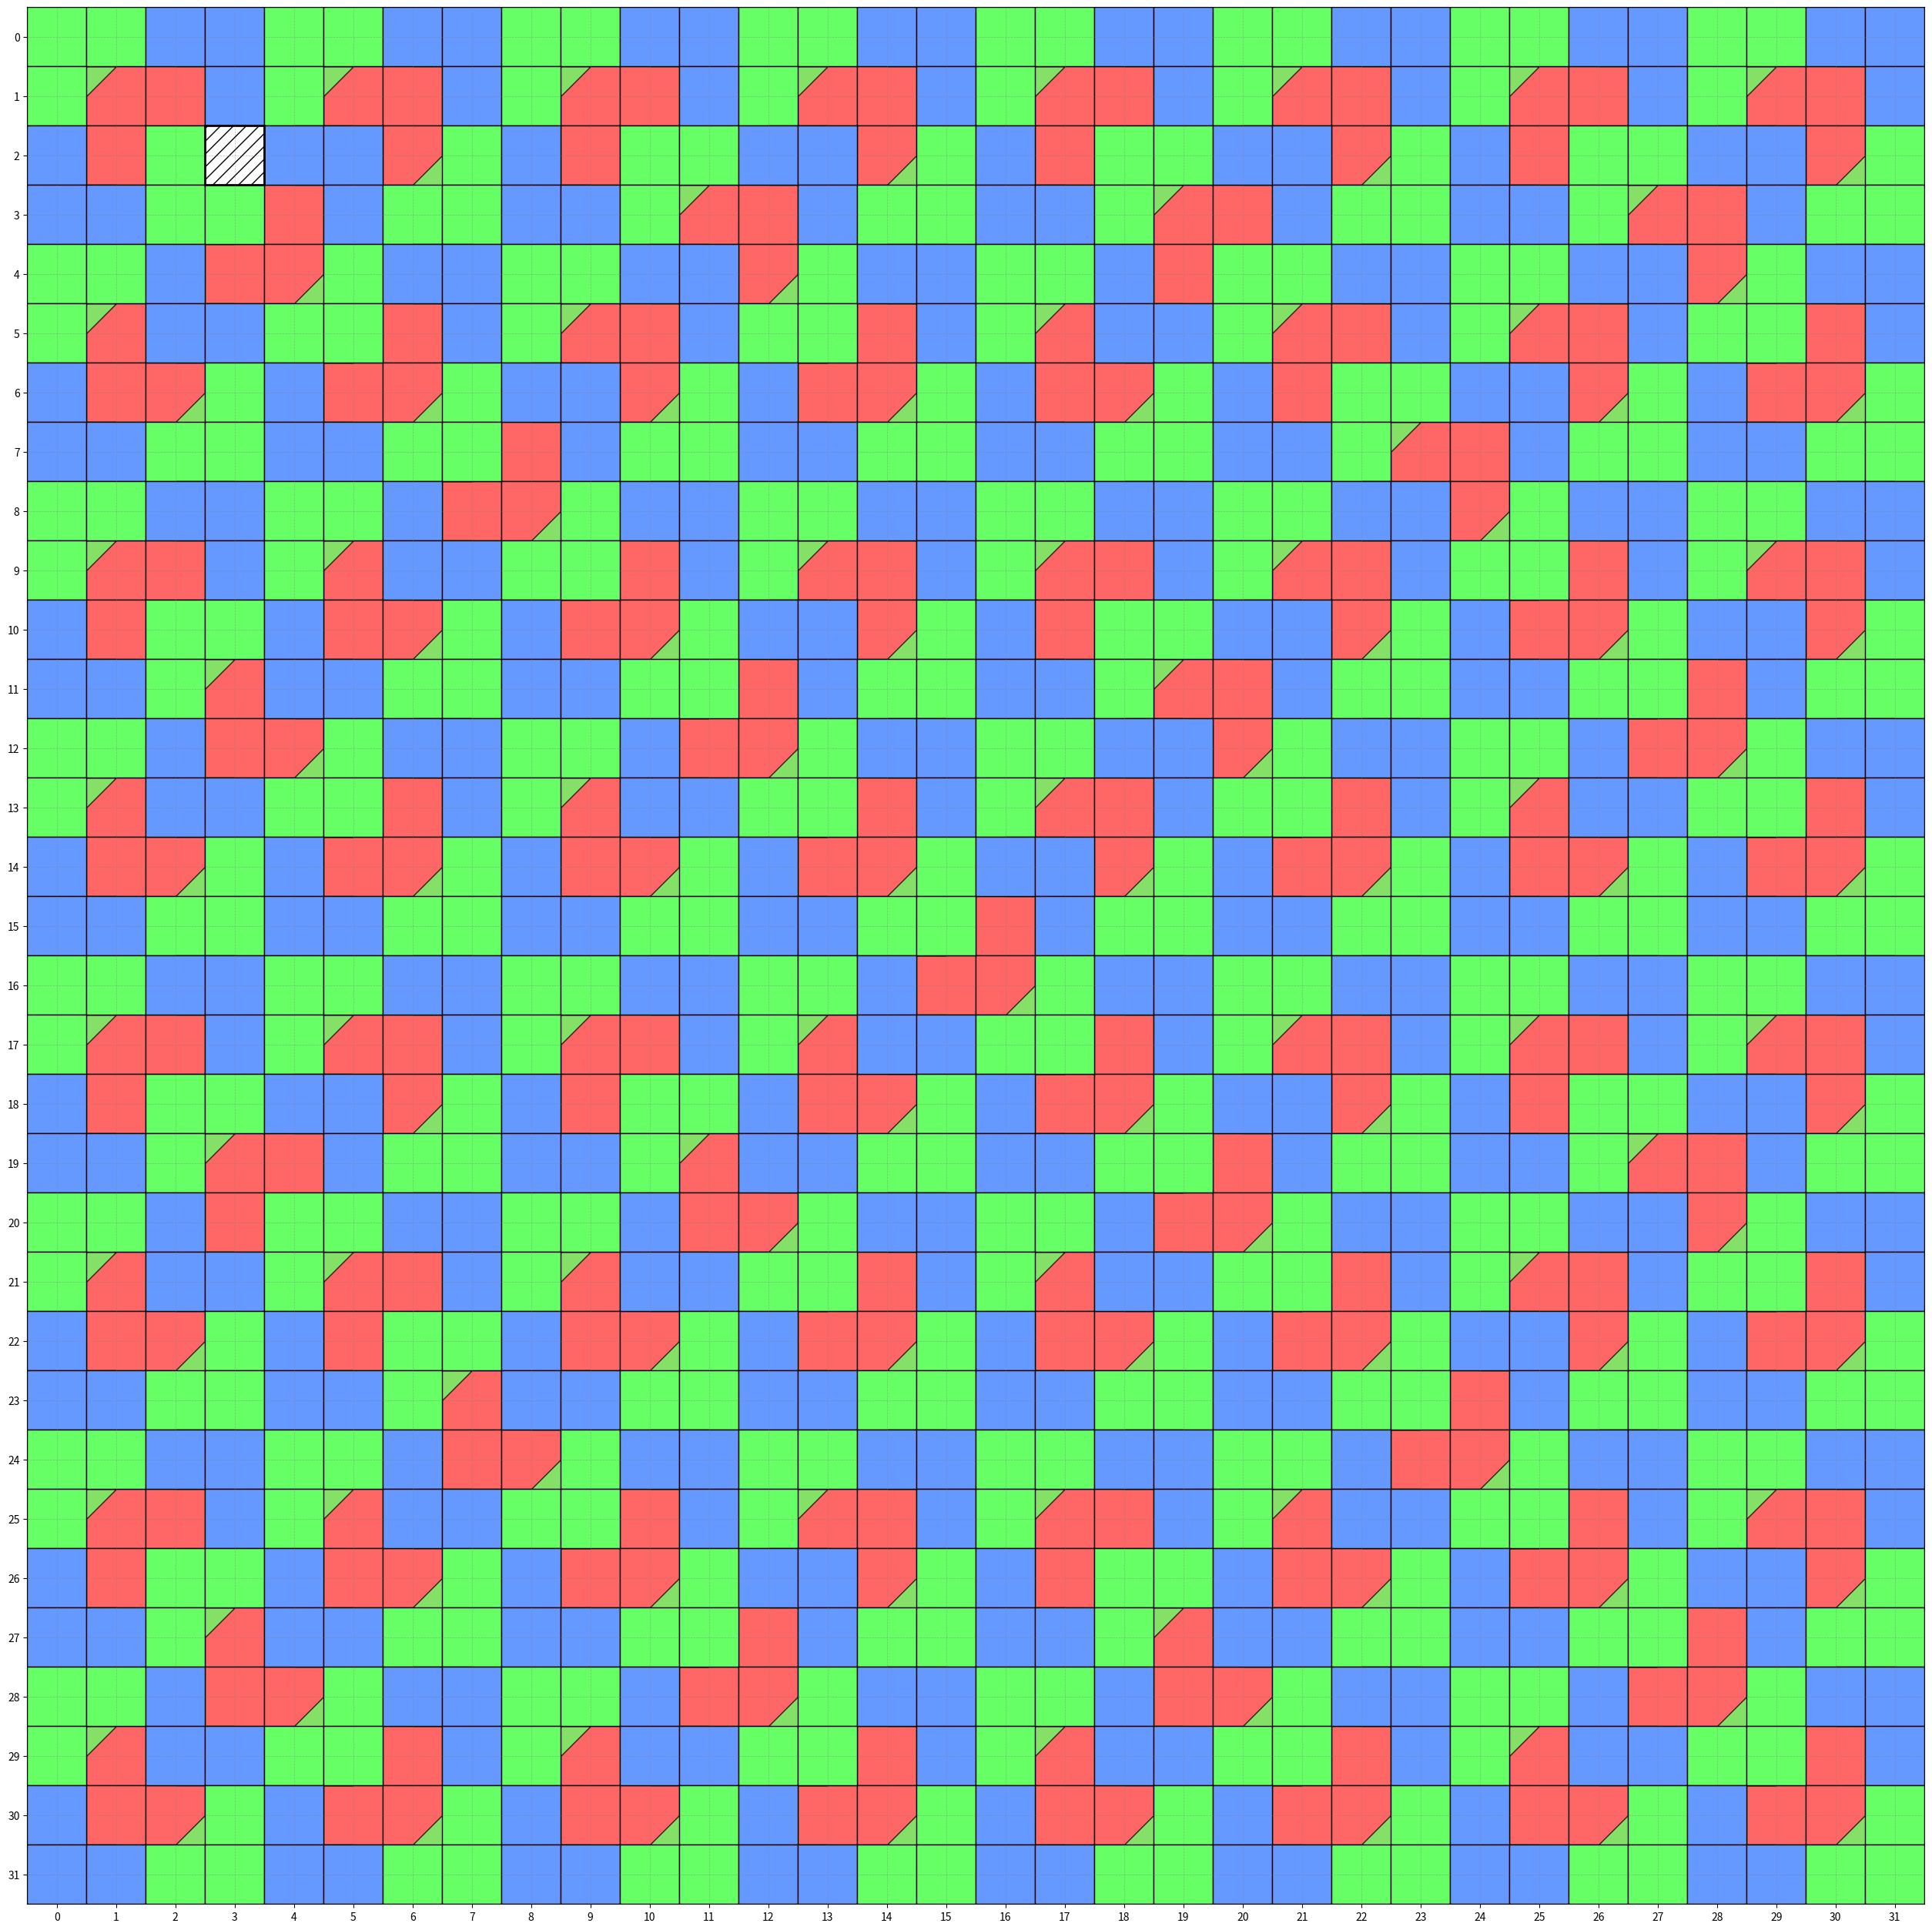

The matplotlib source for this figure:
import matplotlib.pyplot as plt
import numpy as np

# Define three distinct colors for trominoes
TROMINO_COLORS = ['#FF6666', '#66FF66', '#6699FF']

class TrominoTiler:
    def __init__(self, n, missing):
        self.size = 2 ** n
        self.board = np.full((self.size, self.size), -1, dtype=int)
        self.tromino_id = 0
        self.tromino_map = {}  # tromino_id: (color_index, [(x1,y1), (x2,y2), (x3,y3)])
        self.missing = missing
        self.board[missing] = -2  # Mark missing square

    def tile(self):
        self._tile(0, 0, self.size, self.missing[0], self.missing[1])

    def _tile(self, x, y, size, mx, my):
        if size == 2:
            # Place a single tromino in the 2x2, skipping the missing square
            cells = [(x+i, y+j) for i in range(2) for j in range(2) if (x+i, y+j)!=(mx, my)]
            color = self._choose_color(cells)
            self.tromino_map[self.tromino_id] = (color, cells)
            for cx, cy in cells:
                self.board[cx, cy] = self.tromino_id
            self.tromino_id += 1
            return
        # Find center
        mid = size // 2
        # Determine which quadrant the missing square is in
        quad = 0
        if mx < x + mid:
            if my < y + mid:
                quad = 0  # top-left
            else:
                quad = 1  # top-right
        else:
            if my < y + mid:
                quad = 2  # bottom-left
            else:
                quad = 3  # bottom-right
        # Place central tromino
        centers = [
            (x+mid-1, y+mid-1),
            (x+mid-1, y+mid),
            (x+mid, y+mid-1),
            (x+mid, y+mid)
        ]
        tromino_cells = [centers[i] for i in range(4) if i != quad]
        color = self._choose_color(tromino_cells)
        self.tromino_map[self.tromino_id] = (color, tromino_cells)
        for cx, cy in tromino_cells:
            self.board[cx, cy] = self.tromino_id
        tid = self.tromino_id
        self.tromino_id += 1
        # Recurse on each quadrant
        quads = [
            (x, y, x+mid-1, y+mid-1),
            (x, y+mid, x+mid-1, y+size-1),
            (x+mid, y, x+size-1, y+mid-1),
            (x+mid, y+mid, x+size-1, y+size-1)
        ]
        for i, (qx0, qy0, qx1, qy1) in enumerate(quads):
            if i == quad:
                qmx, qmy = mx, my
            else:
                qmx, qmy = centers[i]
            self._tile(qx0, qy0, mid, qmx, qmy)

    def _choose_color(self, cells):
        # For visualization, assign color index in round-robin fashion
        # For coloring constraint, ensure no adjacent trominoes share color
        # Here, we simply alternate colors by tromino_id for simplicity
        # For strict coloring, more logic is needed
        neighbor_colors = set()
        for cx, cy in cells:
            for dx, dy in [(-1,0),(1,0),(0,-1),(0,1)]:
                nx, ny = cx+dx, cy+dy
                if 0 <= nx < self.size and 0 <= ny < self.size:
                    tid = self.board[nx, ny]
                    if tid >= 0:
                        neighbor_colors.add(self.tromino_map[tid][0])
        for color in range(3):
            if color not in neighbor_colors:
                return color
        return 0  # fallback

    def plot(self):
        fig, ax = plt.subplots(figsize=(self.size, self.size))
        for tid, (color, cells) in self.tromino_map.items():
            xs = [c[1] for c in cells]
            ys = [c[0] for c in cells]
            ax.fill_between(xs, [y+0.5 for y in ys], [y-0.5 for y in ys], color=TROMINO_COLORS[color], edgecolor='k', linewidth=1, alpha=0.8)
            for x, y in zip(xs, ys):
                rect = plt.Rectangle((x-0.5, y-0.5), 1, 1, facecolor=TROMINO_COLORS[color], edgecolor='k', linewidth=1)
                ax.add_patch(rect)
        # Draw missing square
        mx, my = self.missing
        rect = plt.Rectangle((my-0.5, mx-0.5), 1, 1, facecolor='white', edgecolor='k', linewidth=2, hatch='//')
        ax.add_patch(rect)
        ax.set_xlim(-0.5, self.size-0.5)
        ax.set_ylim(-0.5, self.size-0.5)
        ax.set_aspect('equal')
        ax.set_xticks(range(self.size))
        ax.set_yticks(range(self.size))
        ax.grid(True, which='both', color='gray', linewidth=0.5, linestyle='--', alpha=0.5)
        plt.gca().invert_yaxis()
        plt.show()

def main():
    n = 5  # Board size 2^n x 2^n
    missing = (2, 3)  # Example missing square (row, col)
    tiler = TrominoTiler(n, missing)
    tiler.tile()
    tiler.plot()

if __name__ == "__main__":
    main()
